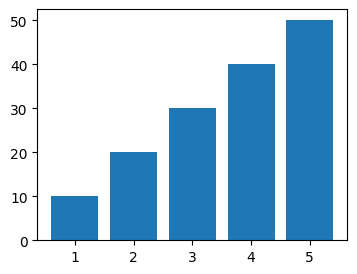

This chart was generated by the following Python code: (Note: this script raises an exception after producing the figure.)
import seaborn as sns
import matplotlib.pyplot as plt
plt.figure(figsize=(4,3))
x=[1,2,3,4,5]
y=[10,20,30,40,50]
plt.bar(x,y)
plt.show()
sns.set_style('darkgrid')
sns.barplot(x,y)
plt.show()